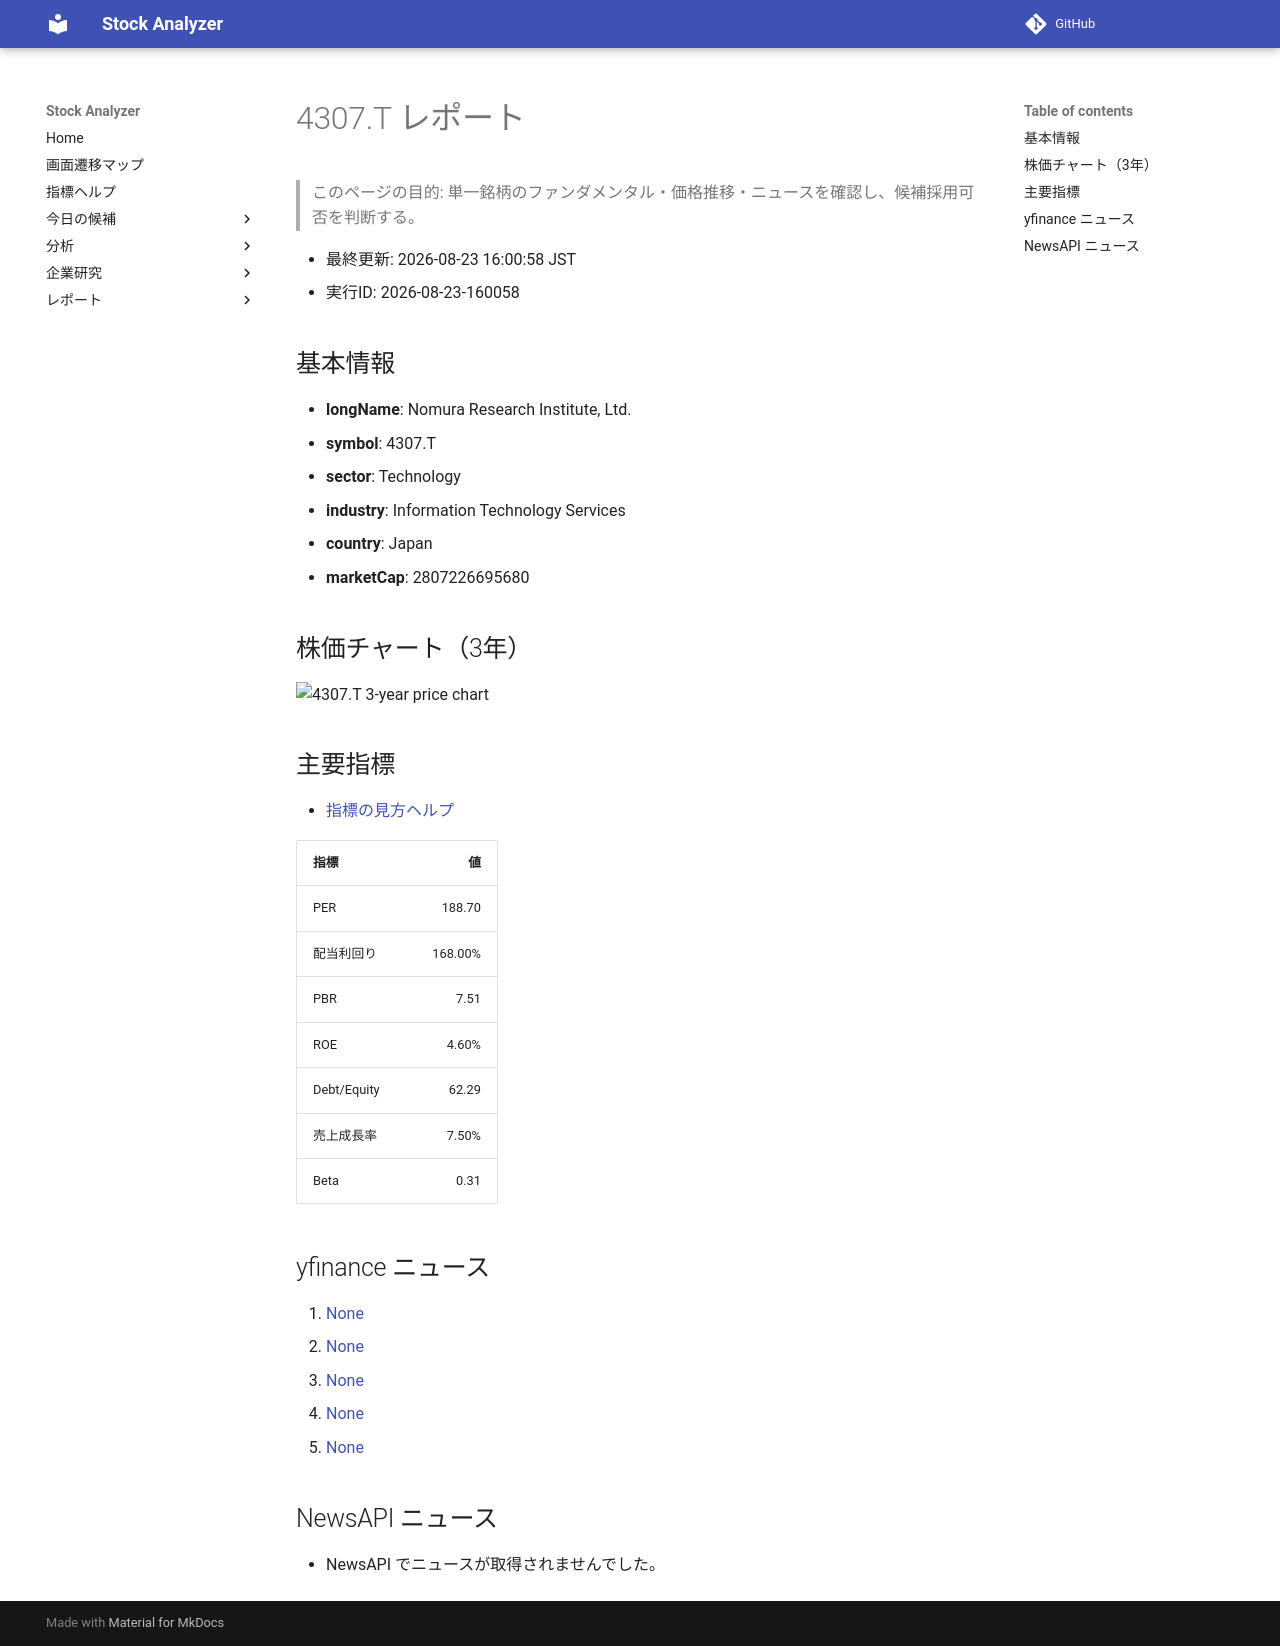

repository: Yumi-note/Making-APP · page: stocks/2026-08-23/160058/4307_T/index.html · generator: mkdocs

# 4307.T レポート

> このページの目的: 単一銘柄のファンダメンタル・価格推移・ニュースを確認し、候補採用可否を判断する。

- 最終更新: 2026-08-23 16:00:58 JST
- 実行ID: 2026-08-23-160058

## 基本情報

- **longName**: Nomura Research Institute, Ltd.
- **symbol**: 4307.T
- **sector**: Technology
- **industry**: Information Technology Services
- **country**: Japan
- **marketCap**: 2807226695680

## 株価チャート（3年）

![4307.T 3-year price chart](4307_T_3y.png)

## 主要指標

- [指標の見方ヘルプ](../../../../indicators.md)

| 指標 | 値 |
|---|---:|
| PER | 188.70 |
| 配当利回り | 168.00% |
| PBR | 7.51 |
| ROE | 4.60% |
| Debt/Equity | 62.29 |
| 売上成長率 | 7.50% |
| Beta | 0.31 |

## yfinance ニュース

1. [None](None)
2. [None](None)
3. [None](None)
4. [None](None)
5. [None](None)

## NewsAPI ニュース

- NewsAPI でニュースが取得されませんでした。
